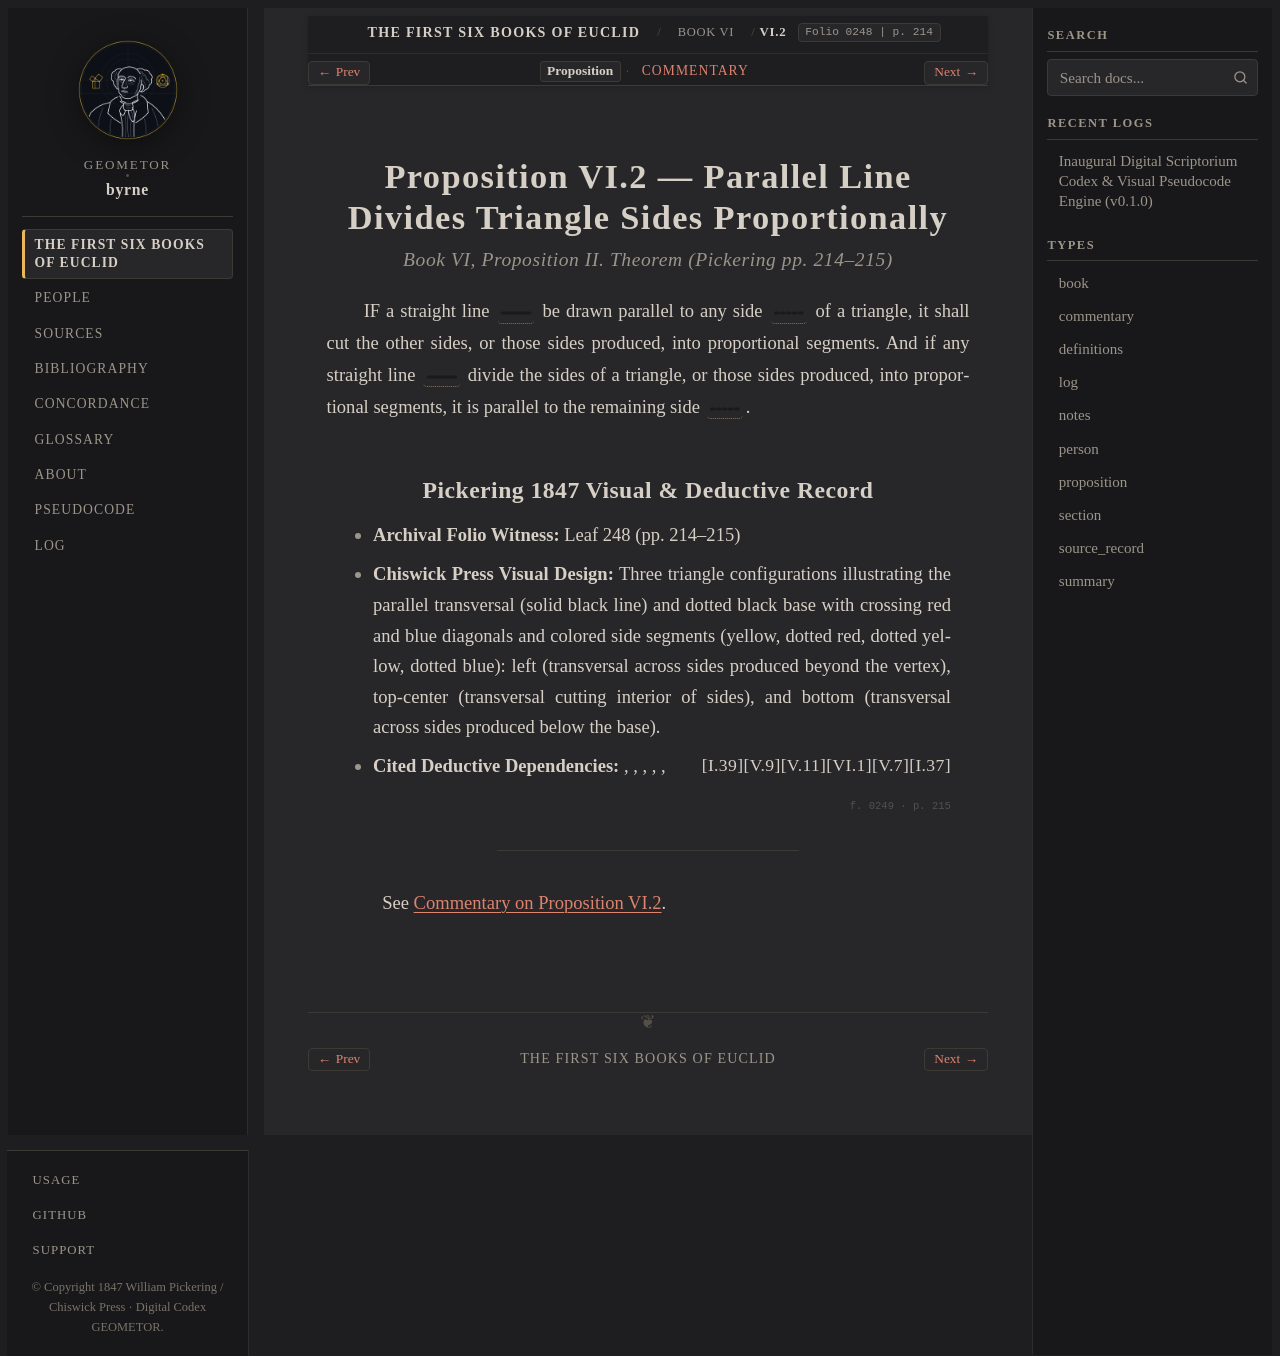

repository: geometor/byrne · page: coloured_euclid/book-vi/02/index.html · generator: sphinx

:canonical_id: VI.2
:book: VI
:proposition: 2
:order: 2
:type: proposition
:title: Proposition VI.2 — Parallel Line Divides Triangle Sides Proportionally
:folio: 0248
:page: 214

.. _byrne-vi-2:

.. folio:: 0248
   :page: 214

Proposition VI.2 — Parallel Line Divides Triangle Sides Proportionally
======================================================================

.. rubric:: Book VI, Proposition II. Theorem (*Pickering pp. 214–215*)

IF a straight line :byrne-line:`black solid` be drawn parallel to any side :byrne-line:`black dotted` of a triangle, it shall cut the other sides, or those sides produced, into proportional segments. And if any straight line :byrne-line:`black solid` divide the sides of a triangle, or those sides produced, into proportional segments, it is parallel to the remaining side :byrne-line:`black dotted`.

Pickering 1847 Visual & Deductive Record
----------------------------------------

* **Archival Folio Witness:** Leaf 248 (pp. 214–215)
* **Chiswick Press Visual Design:** Three triangle configurations illustrating the parallel transversal (solid black line) and dotted black base with crossing red and blue diagonals and colored side segments (yellow, dotted red, dotted yellow, dotted blue): left (transversal across sides produced beyond the vertex), top-center (transversal cutting interior of sides), and bottom (transversal across sides produced below the base).
* **Cited Deductive Dependencies:** :just:`I.37`, :just:`V.7`, :just:`VI.1`, :just:`V.11`, :just:`V.9`, :just:`I.39`

.. folio:: 0249
   :page: 215

----

See :ref:`Commentary on Proposition VI.2 <byrne-vi-2-commentary>`.

.. toctree::
   :hidden:

   commentary
